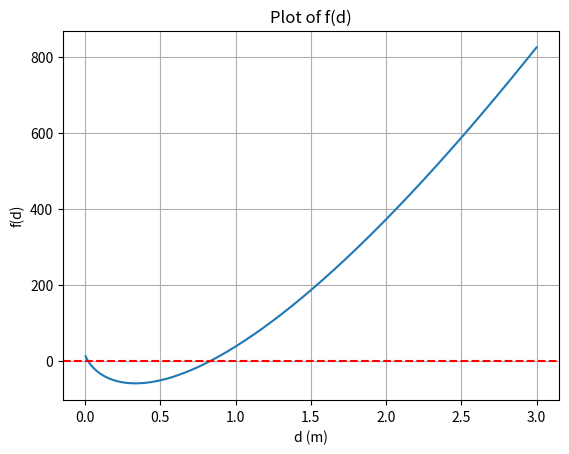

Recreate this plot in Python.
import numpy as np
import pandas as pd
from scipy.optimize import root_scalar
import matplotlib.pyplot as plt


# Constants
Rfi = 1.76 * 10**-4
Rf0 = 1.76 * 10**-4
hs = 356
ht = 356
kw = 60
c = 0.389
St = 0.016
K1 = 0.249
n1 = 2.207

# Known values from the problem
Aex = 64.15
Q = 801368
Ds = 1.219
Tm = 29.6

# Uppgift 1

def f(d, Ds, Q, Tm):
    return (Q / Tm) * ((d / (Ds*ht)) + d*Rfi/Ds + d*np.log(d/Ds)/(2*kw) + Rf0 + 1/hs) - Aex

def df(d, Ds, Q, Tm):
    return (Q / Tm) * (1/(Ds*ht) + Rfi/Ds + (np.log(d/Ds) + 1)/(2*kw))

def newton(dk, Ds, Q, Tm, max_tol):
    iter = 0
    tol = 1
    dk_old = dk

    diffvec = np.array([])
    
    while tol > max_tol and iter < 1000:
        dk = dk_old - f(dk_old, Ds, Q, Tm) / df(dk_old, Ds, Q, Tm)
        tol = np.abs(dk - dk_old)
        dk_old = dk
        diffvec = np.append(diffvec, tol)

        iter += 1
        print("Antal iterationer: ", iter)
        print(tol)

    # Beräkna konvergensordningen för Newtons metod
    konv_ordn = np.zeros(np.size(diffvec))
    kvoter = np.divide(diffvec[1:],diffvec[0:-1])
    konv_ordn = np.divide(np.log(kvoter[1:]),np.log(kvoter[0:-1]))
    konvergens = pd.DataFrame()
    konvergens['Newton konvergensordning'] = konv_ordn
    print(konvergens)

    return dk_old

# Uppgift 2 och 3 a) o b)
print("Uppgift 2:")
d_solution = newton(0.007, Ds, Q, Tm, 10**-8)   # Change to 0.8 for Uppgift 3 c)
print(f"Lösning för d: {d_solution:.6f} m")

# Validate d using root_scalar
result = root_scalar(lambda d: f(d, Ds, Q, Tm), x0=0.007, bracket=[0.001, 0.1], method='brentq')
print(f"Validation with root_scalar: {result.root:.6f} m")
print(f"Difference from Newton's method: {abs(d_solution - result.root):.2e}")

# Uppgift 3 c)
# plot f(d) for d in [0.001, 0.05]
d_values = np.linspace(0, 3, 1000)
f_values = f(d_values, Ds, Q, Tm)
plt.plot(d_values, f_values)
plt.axhline(0, color='red', linestyle='--')
plt.title('Plot of f(d)')
plt.xlabel('d (m)')
plt.ylabel('f(d)')
plt.grid()
plt.show()

# # Uppgift 4

# def f1(d, Ds):
#     return Q / (Uf * Tm)